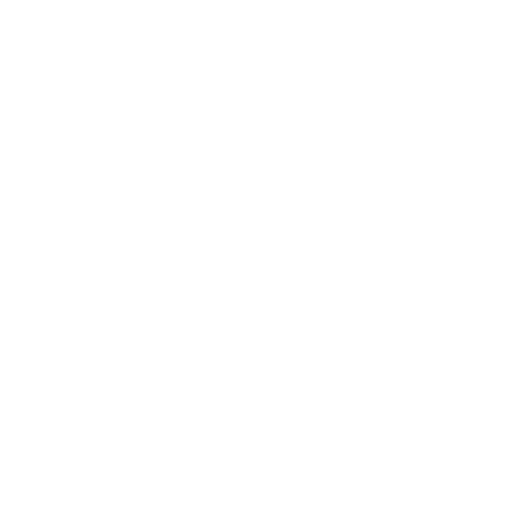
t = 0.00 s
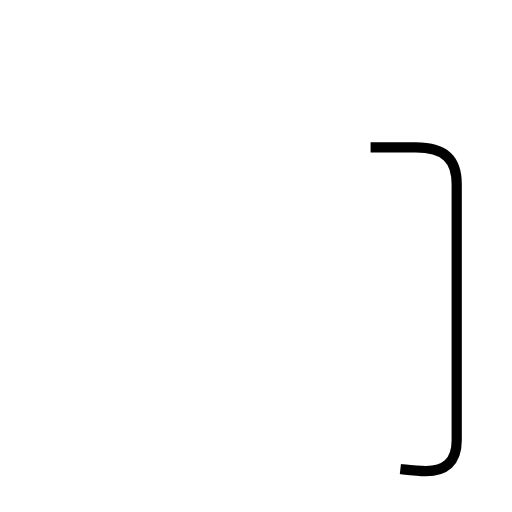
t = 1.29 s
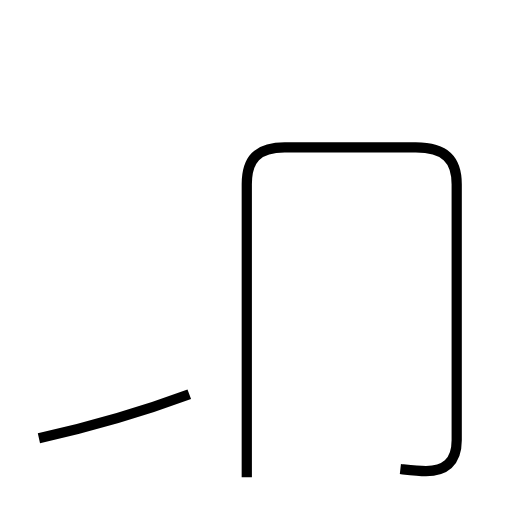
t = 3.04 s
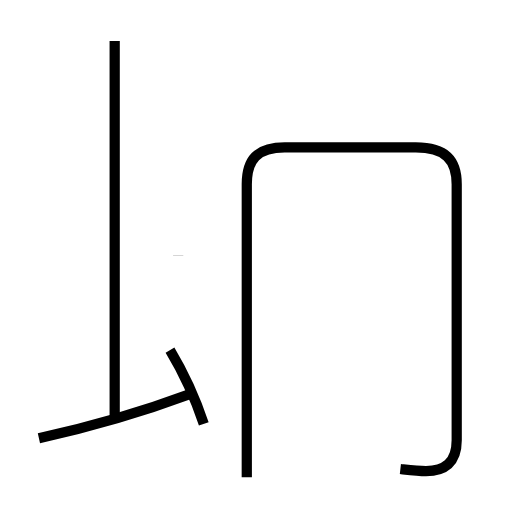
t = 4.38 s
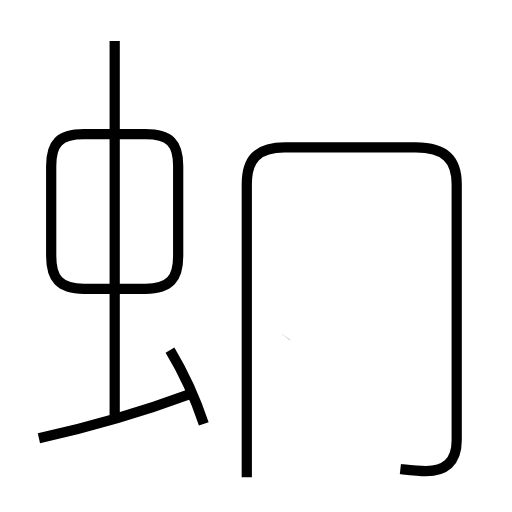
t = 5.90 s
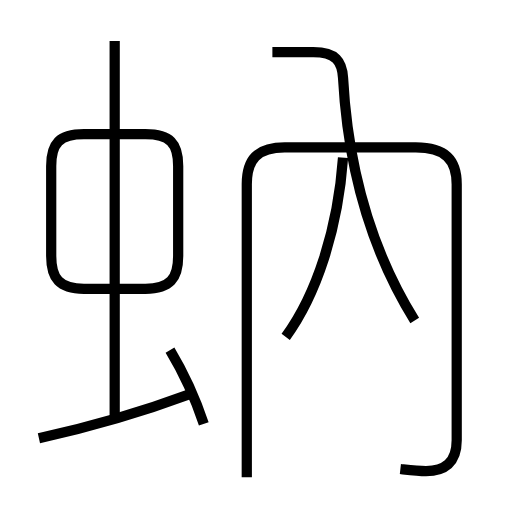
t = 7.46 s

The animated SVG that drew these frames (rendered in a browser with its animation timeline set to each time). Animation: 7 SMIL elements (animate=7); one cycle of 7.46 s.

<?xml version='1.0' encoding='utf-8'?>
<svg viewBox="0.0 -6.0 50.0 50.0" version="1.1" xmlns="http://www.w3.org/2000/svg"><rect x="-1000" y="-1000" width="2000" height="2000" stroke="white" fill="white" /><g style="fill:none;stroke:#000000;stroke-width:1"><path d="M 39.1 1.8 C 40.0 1.9 40.8 2.0 41.6 2.0 C 43.4 2.0 44.6 1.2 44.6 -1.0 L 44.6 -26.0 C 44.6 -28.4 43.5 -29.6 40.6 -29.6 L 27.8 -29.6 C 25.1 -29.6 24.1 -28.4 24.1 -26.0 L 24.1 2.6 " transform="translate(0.0 38.0)" stroke-dasharray="85.98850919671533" stroke-dashoffset="85.98850919671533"><animate attributeName="stroke-dashoffset" from="85.98850919671533" to="0" dur="2.5796552759014597s" begin="0s" fill="freeze" /></path><path d="M 3.8 -1.2 C 8.3 -2.2 13.4 -3.6 18.5 -5.5 " transform="translate(0.0 38.0)" stroke-dasharray="15.327983300608768" stroke-dashoffset="15.327983300608768"><animate attributeName="stroke-dashoffset" from="15.327983300608768" to="0" dur="0.45983949901826304s" begin="2.5796552759014597s" fill="freeze" /></path><path d="M 19.9 -2.6 C 19.1 -5.0 17.8 -7.8 16.6 -9.8 " transform="translate(0.0 38.0)" stroke-dasharray="7.934007534396907" stroke-dashoffset="7.934007534396907"><animate attributeName="stroke-dashoffset" from="7.934007534396907" to="0" dur="0.2380202260319072s" begin="3.0394947749197225s" fill="freeze" /></path><path d="M 11.2 -3.3 L 11.2 -40.0 " transform="translate(0.0 38.0)" stroke-dasharray="36.7" stroke-dashoffset="36.7"><animate attributeName="stroke-dashoffset" from="36.7" to="0" dur="1.101s" begin="3.2775150009516296s" fill="freeze" /></path><path d="M 17.4 -19.0 L 17.4 -27.8 C 17.4 -30.0 16.6 -30.9 14.2 -30.9 L 8.2 -30.9 C 5.8 -30.9 5.0 -30.0 5.0 -27.8 L 5.0 -19.0 C 5.0 -16.8 5.8 -15.8 8.2 -15.8 L 14.2 -15.8 C 16.6 -15.8 17.4 -16.8 17.4 -19.0 Z " transform="translate(0.0 38.0)" stroke-dasharray="50.5745349889276" stroke-dashoffset="50.5745349889276"><animate attributeName="stroke-dashoffset" from="50.5745349889276" to="0" dur="1.517236049667828s" begin="4.37851500095163s" fill="freeze" /></path><path d="M 27.9 -11.1 C 30.9 -15.2 33.0 -21.6 33.5 -28.6 " transform="translate(0.0 38.0)" stroke-dasharray="18.596940423283435" stroke-dashoffset="18.596940423283435"><animate attributeName="stroke-dashoffset" from="18.596940423283435" to="0" dur="0.557908212698503s" begin="5.895751050619458s" fill="freeze" /></path><path d="M 40.5 -12.7 C 36.4 -19.3 34.0 -27.2 33.5 -36.4 C 33.4 -38.0 32.8 -38.9 30.6 -38.9 L 26.6 -38.9" transform="translate(0.0 38.0)" stroke-dasharray="33.37625270003736" stroke-dashoffset="33.37625270003736"><animate attributeName="stroke-dashoffset" from="33.37625270003736" to="0" dur="1.0012875810011208s" begin="6.45365926331796s" fill="freeze" /></path></g></svg>
